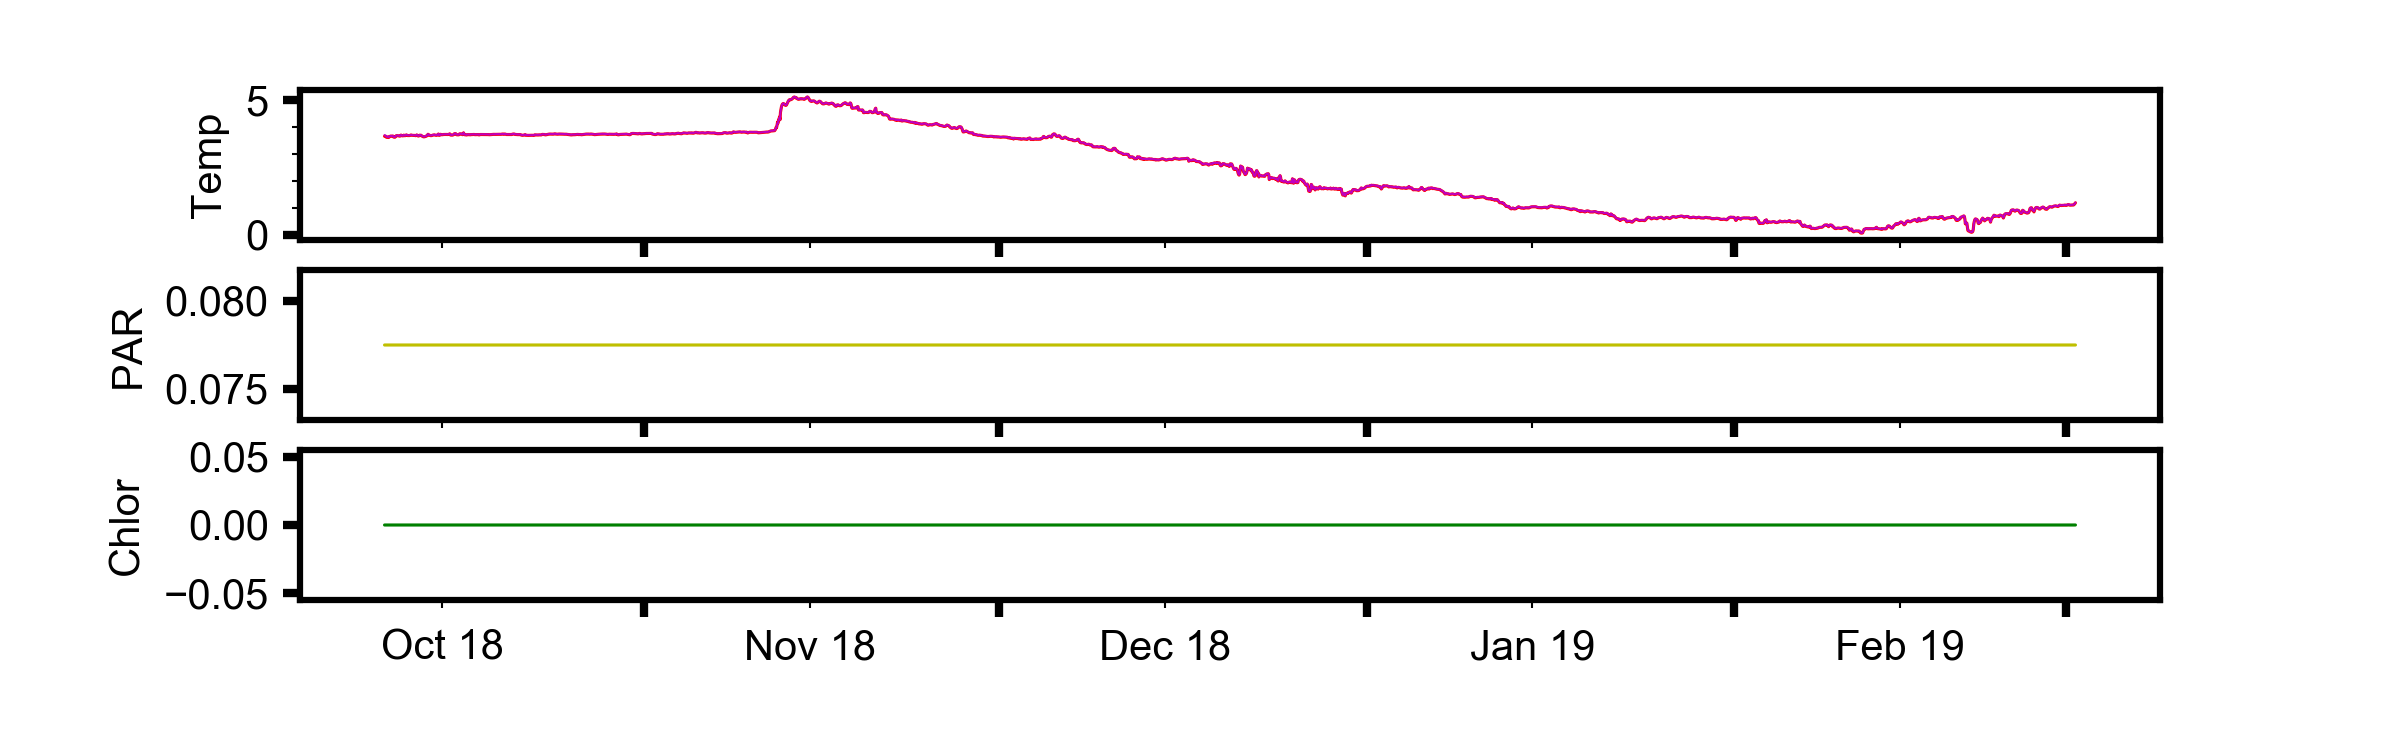

Data behind this chart, as committed beside it:
, time, pressure, topside_temp, topside_temp_ADC, underside_temp, underside_temp_ADC, temp_ref, par, fluor, tilt, datetime, id, dep_lat, dep_lon
429, 1537200, 6.986, 3.66, 23068, 3.703, 23040, 8504, 0.07748, 0, 1, 2018-10-10 03:00:00, 300434063925210, 59.89, 171.3
430, 1540800, 6.993, 3.655, 23074, 3.687, 23058, 8504, 0.07748, 0, 3, 2018-10-10 04:00:00, 300434063925210, 59.89, 171.3
431, 1544400, 7, 3.658, 23070, 3.685, 23060, 8504, 0.07748, 0, 2, 2018-10-10 05:00:00, 300434063925210, 59.89, 171.3
432, 1548000, 6.997, 3.643, 23088, 3.666, 23082, 8504, 0.07748, 0, 1, 2018-10-10 06:00:00, 300434063925210, 59.89, 171.3
433, 1551600, 6.993, 3.619, 23115, 3.641, 23111, 8504, 0.07748, 0, 3, 2018-10-10 07:00:00, 300434063925210, 59.89, 171.3
434, 1555200, 6.987, 3.621, 23113, 3.639, 23113, 8504, 0.07748, 0, 1, 2018-10-10 08:00:00, 300434063925210, 59.89, 171.3
435, 1558800, 6.966, 3.629, 23104, 3.644, 23108, 8504, 0.07748, 0, 4, 2018-10-10 09:00:00, 300434063925210, 59.89, 171.3
436, 1562400, 6.955, 3.627, 23106, 3.641, 23111, 8504, 0.07748, 0, 3, 2018-10-10 10:00:00, 300434063925210, 59.89, 171.3
437, 1566000, 6.944, 3.613, 23122, 3.625, 23129, 8504, 0.07748, 0, 1, 2018-10-10 11:00:00, 300434063925210, 59.89, 171.3
438, 1569600, 6.937, 3.622, 23112, 3.632, 23121, 8504, 0.07748, 0, 6, 2018-10-10 12:00:00, 300434063925210, 59.89, 171.3
439, 1573200, 6.945, 3.646, 23084, 3.656, 23094, 8504, 0.07748, 0, 1, 2018-10-10 13:00:00, 300434063925210, 59.89, 171.3
440, 1576800, 6.947, 3.656, 23072, 3.665, 23083, 8504, 0.07748, 0, 1, 2018-10-10 14:00:00, 300434063925210, 59.89, 171.3
441, 1580400, 6.968, 3.663, 23065, 3.671, 23076, 8504, 0.07748, 0, 1, 2018-10-10 15:00:00, 300434063925210, 59.89, 171.3
442, 1584000, 6.99, 3.665, 23062, 3.674, 23073, 8504, 0.07748, 0, 3, 2018-10-10 16:00:00, 300434063925210, 59.89, 171.3
443, 1587600, 6.998, 3.662, 23066, 3.67, 23078, 8504, 0.07748, 0, 5, 2018-10-10 17:00:00, 300434063925210, 59.89, 171.3
444, 1591200, 7.004, 3.66, 23068, 3.667, 23081, 8504, 0.07748, 0, 4, 2018-10-10 18:00:00, 300434063925210, 59.89, 171.3
445, 1594800, 7.007, 3.666, 23061, 3.673, 23074, 8504, 0.07748, 0, 4, 2018-10-10 19:00:00, 300434063925210, 59.89, 171.3
446, 1598400, 7.01, 3.666, 23061, 3.674, 23073, 8504, 0.07748, 0, 0, 2018-10-10 20:00:00, 300434063925210, 59.89, 171.3
447, 1602000, 6.997, 3.634, 23098, 3.641, 23111, 8504, 0.07748, 0, 2, 2018-10-10 21:00:00, 300434063925210, 59.89, 171.3
448, 1605600, 6.983, 3.627, 23106, 3.634, 23119, 8504, 0.07748, 0, 5, 2018-10-10 22:00:00, 300434063925210, 59.89, 171.3
449, 1609200, 6.967, 3.627, 23106, 3.634, 23119, 8504, 0.07748, 0, 3, 2018-10-10 23:00:00, 300434063925210, 59.89, 171.3
450, 1612800, 6.959, 3.623, 23110, 3.63, 23123, 8504, 0.07748, 0, 2, 2018-10-11 00:00:00, 300434063925210, 59.89, 171.3
451, 1616400, 6.956, 3.642, 23089, 3.649, 23102, 8504, 0.07748, 0, 2, 2018-10-11 01:00:00, 300434063925210, 59.89, 171.3
452, 1620000, 6.957, 3.667, 23060, 3.673, 23074, 8504, 0.07748, 0, 1, 2018-10-11 02:00:00, 300434063925210, 59.89, 171.3
453, 1623600, 6.973, 3.683, 23042, 3.689, 23056, 8504, 0.07748, 0, 0, 2018-10-11 03:00:00, 300434063925210, 59.89, 171.3
454, 1627200, 6.982, 3.683, 23042, 3.69, 23055, 8504, 0.07748, 0, 0, 2018-10-11 04:00:00, 300434063925210, 59.89, 171.3
455, 1630800, 6.996, 3.681, 23044, 3.688, 23057, 8504, 0.07748, 0, 0, 2018-10-11 05:00:00, 300434063925210, 59.89, 171.3
456, 1634400, 6.998, 3.679, 23046, 3.686, 23059, 8504, 0.07748, 0, 0, 2018-10-11 06:00:00, 300434063925210, 59.89, 171.3
457, 1638000, 6.994, 3.677, 23048, 3.684, 23061, 8504, 0.07748, 0, 0, 2018-10-11 07:00:00, 300434063925210, 59.89, 171.3
458, 1641600, 6.983, 3.673, 23053, 3.68, 23066, 8504, 0.07748, 0, 0, 2018-10-11 08:00:00, 300434063925210, 59.89, 171.3
459, 1645200, 6.971, 3.666, 23061, 3.673, 23074, 8504, 0.07748, 0, 0, 2018-10-11 09:00:00, 300434063925210, 59.89, 171.3
460, 1648800, 6.955, 3.665, 23062, 3.672, 23075, 8504, 0.07748, 0, 0, 2018-10-11 10:00:00, 300434063925210, 59.89, 171.3
461, 1652400, 6.939, 3.671, 23055, 3.678, 23068, 8504, 0.07748, 0, 1, 2018-10-11 11:00:00, 300434063925210, 59.89, 171.3
462, 1656000, 6.929, 3.701, 23021, 3.708, 23034, 8504, 0.07748, 0, 3, 2018-10-11 12:00:00, 300434063925210, 59.89, 171.3
463, 1659600, 6.927, 3.698, 23024, 3.705, 23037, 8504, 0.07748, 0, 1, 2018-10-11 13:00:00, 300434063925210, 59.89, 171.3
464, 1663200, 6.928, 3.681, 23044, 3.688, 23057, 8504, 0.07748, 0, 0, 2018-10-11 14:00:00, 300434063925210, 59.89, 171.3
465, 1666800, 6.944, 3.676, 23050, 3.683, 23063, 8504, 0.07748, 0, 0, 2018-10-11 15:00:00, 300434063925210, 59.89, 171.3
466, 1670400, 6.959, 3.676, 23049, 3.683, 23063, 8504, 0.07748, 0, 0, 2018-10-11 16:00:00, 300434063925210, 59.89, 171.3
467, 1674000, 6.978, 3.678, 23047, 3.684, 23061, 8504, 0.07748, 0, 1, 2018-10-11 17:00:00, 300434063925210, 59.89, 171.3
468, 1677600, 6.994, 3.701, 23021, 3.705, 23037, 8504, 0.07748, 0, 2, 2018-10-11 18:00:00, 300434063925210, 59.89, 171.3
469, 1681200, 7.005, 3.693, 23030, 3.7, 23043, 8504, 0.07748, 0, 3, 2018-10-11 19:00:00, 300434063925210, 59.89, 171.3
470, 1684800, 7.005, 3.68, 23045, 3.687, 23058, 8504, 0.07748, 0, 1, 2018-10-11 20:00:00, 300434063925210, 59.89, 171.3
471, 1688400, 7.002, 3.683, 23041, 3.69, 23054, 8504, 0.07748, 0, 0, 2018-10-11 21:00:00, 300434063925210, 59.89, 171.3
472, 1692000, 6.992, 3.692, 23031, 3.698, 23045, 8504, 0.07748, 0, 0, 2018-10-11 22:00:00, 300434063925210, 59.89, 171.3
473, 1695600, 6.979, 3.708, 23013, 3.715, 23026, 8504, 0.07748, 0, 0, 2018-10-11 23:00:00, 300434063925210, 59.89, 171.3
474, 1699200, 6.963, 3.703, 23019, 3.71, 23032, 8504, 0.07748, 0, 2, 2018-10-12 00:00:00, 300434063925210, 59.89, 171.3
475, 1702800, 6.951, 3.687, 23037, 3.694, 23050, 8504, 0.07748, 0, 0, 2018-10-12 01:00:00, 300434063925210, 59.89, 171.3
476, 1706400, 6.947, 3.686, 23038, 3.693, 23051, 8504, 0.07748, 0, 1, 2018-10-12 02:00:00, 300434063925210, 59.89, 171.3
477, 1710000, 6.96, 3.687, 23037, 3.694, 23050, 8504, 0.07748, 0, 1, 2018-10-12 03:00:00, 300434063925210, 59.89, 171.3
478, 1713600, 6.97, 3.686, 23038, 3.693, 23051, 8504, 0.07748, 0, 0, 2018-10-12 04:00:00, 300434063925210, 59.89, 171.3
479, 1717200, 6.977, 3.685, 23039, 3.692, 23052, 8504, 0.07748, 0, 0, 2018-10-12 05:00:00, 300434063925210, 59.89, 171.3
480, 1720800, 6.985, 3.688, 23036, 3.694, 23050, 8504, 0.07748, 0, 0, 2018-10-12 06:00:00, 300434063925210, 59.89, 171.3
481, 1724400, 6.984, 3.694, 23029, 3.701, 23042, 8504, 0.07748, 0, 0, 2018-10-12 07:00:00, 300434063925210, 59.89, 171.3
482, 1728000, 6.978, 3.704, 23018, 3.71, 23032, 8504, 0.07748, 0, 0, 2018-10-12 08:00:00, 300434063925210, 59.89, 171.3
483, 1731600, 6.971, 3.706, 23015, 3.712, 23029, 8504, 0.07748, 0, 0, 2018-10-12 09:00:00, 300434063925210, 59.89, 171.3
484, 1735200, 6.955, 3.696, 23027, 3.704, 23038, 8504, 0.07748, 0, 0, 2018-10-12 10:00:00, 300434063925210, 59.89, 171.3
485, 1738800, 6.94, 3.694, 23029, 3.701, 23042, 8504, 0.07748, 0, 1, 2018-10-12 11:00:00, 300434063925210, 59.89, 171.3
486, 1742400, 6.923, 3.693, 23030, 3.7, 23043, 8504, 0.07748, 0, 3, 2018-10-12 12:00:00, 300434063925210, 59.89, 171.3
487, 1746000, 6.924, 3.69, 23034, 3.697, 23047, 8504, 0.07748, 0, 0, 2018-10-12 13:00:00, 300434063925210, 59.89, 171.3
488, 1749600, 6.916, 3.69, 23033, 3.697, 23046, 8504, 0.07748, 0, 1, 2018-10-12 14:00:00, 300434063925210, 59.89, 171.3
... 3,366 more rows
